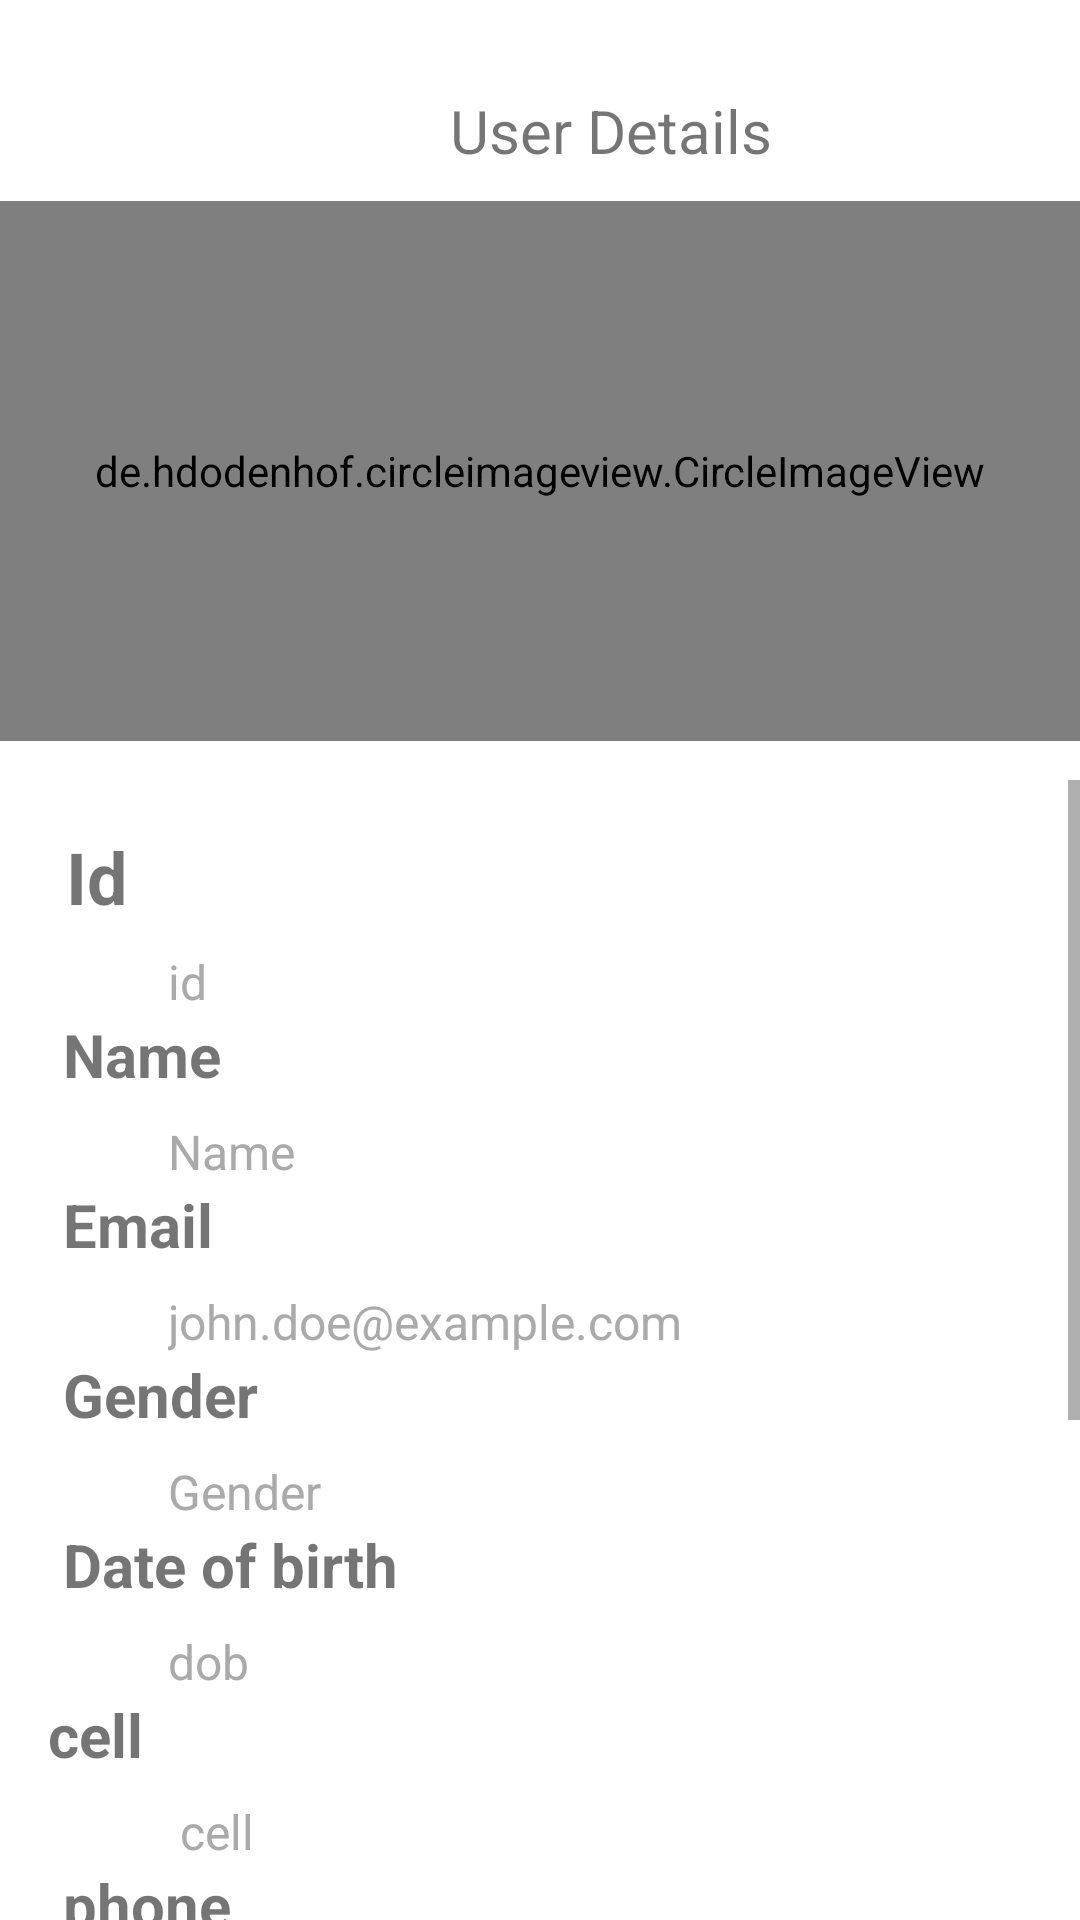

Reconstruct the res/layout file that produces this screen, plus the resources it refers to.
<!-- AndroidManifest.xml: application theme Theme.RetrofitWithRecyclerView -->
<!-- res/layout/activity_detail_screen.xml -->
<?xml version="1.0" encoding="utf-8"?>
<RelativeLayout
    xmlns:android="http://schemas.android.com/apk/res/android"
    xmlns:tools="http://schemas.android.com/tools"
    xmlns:app="http://schemas.android.com/apk/res-auto"
    android:layout_width="match_parent"
    android:layout_height="match_parent"
    tools:context=".DetailScreen">


    <TextView
        android:id="@+id/textView"
        android:layout_width="wrap_content"
        android:layout_height="wrap_content"
        android:layout_marginLeft="150dp"
        android:layout_marginTop="30dp"
        android:text="User Details"
        android:textSize="20dp"
        app:layout_constraintEnd_toEndOf="parent"
        app:layout_constraintStart_toStartOf="parent"
        app:layout_constraintTop_toTopOf="parent" />

    <de.hdodenhof.circleimageview.CircleImageView
        android:id="@+id/image_view"
        android:layout_width="match_parent"
        android:layout_height="180dp"
        android:layout_below="@+id/textView"
        android:layout_marginTop="10dp"
        android:src="@drawable/panda"
        app:layout_constraintTop_toBottomOf="@+id/textView"
        app:layout_constraintEnd_toEndOf="parent"
        app:layout_constraintStart_toStartOf="parent"
        app:layout_constraintTop_toTopOf="parent"
        />

    <ScrollView
        android:id="@+id/user_details_layout"
        android:layout_width="match_parent"
        android:layout_height="match_parent"
        android:layout_marginTop="260dp"
        app:layout_constraintTop_toBottomOf="@+id/image_view"
        tools:layout_editor_absoluteX="2dp">

        <LinearLayout
            android:layout_width="match_parent"
            android:layout_height="wrap_content"
            android:orientation="vertical"
            android:padding="16dp">

            <TextView
                android:id="@+id/user_id"
                android:layout_width="match_parent"
                android:layout_height="wrap_content"
                android:text=" Id"
                android:textSize="24sp"

                android:textStyle="bold" />

            <TextView
                android:id="@+id/id"
                android:layout_width="match_parent"
                android:layout_height="wrap_content"
                android:layout_marginTop="8dp"
                android:layout_marginLeft="40dp"
                android:text="id"
                android:textColor="@android:color/darker_gray"
                android:textSize="16sp" />


            <TextView
                android:id="@+id/user_name"
                android:layout_width="match_parent"
                android:layout_height="wrap_content"
                android:text=" Name"

                android:textSize="20sp"
                android:textStyle="bold" />

            <TextView
                android:id="@+id/name"
                android:layout_width="match_parent"
                android:layout_height="wrap_content"
                android:layout_marginTop="8dp"
                android:layout_marginLeft="40dp"
                android:text="Name"

                android:textColor="@android:color/darker_gray"
                android:textSize="16sp" />

            <TextView
                android:id="@+id/user_email"
                android:layout_width="match_parent"
                android:layout_height="wrap_content"
                android:text=" Email"
                android:textSize="20sp"

                android:textStyle="bold" />

            <TextView
                android:id="@+id/email"
                android:layout_width="match_parent"
                android:layout_height="wrap_content"
                android:layout_marginTop="8dp"
                android:layout_marginLeft="40dp"
                android:text="john.doe@example.com"
                android:textColor="@android:color/darker_gray"
                android:textSize="16sp" />

            <TextView
                android:id="@+id/user_gender"
                android:layout_width="match_parent"
                android:layout_height="wrap_content"
                android:text=" Gender"

                android:textSize="20sp"
                android:textStyle="bold" />

            <TextView
                android:id="@+id/gender"
                android:layout_width="match_parent"
                android:layout_height="wrap_content"
                android:layout_marginLeft="40dp"
                android:layout_marginTop="8dp"
                android:text="Gender"
                android:textColor="@android:color/darker_gray"
                android:textSize="16sp" />

            <TextView
                android:id="@+id/user_dob"
                android:layout_width="match_parent"
                android:layout_height="wrap_content"
                android:text=" Date of birth"

                android:textSize="20sp"
                android:textStyle="bold" />

            <TextView
                android:id="@+id/dob"
                android:layout_width="match_parent"
                android:layout_height="wrap_content"
                android:layout_marginLeft="40dp"
                android:layout_marginTop="8dp"
                android:text="dob"
                android:textColor="@android:color/darker_gray"
                android:textSize="16sp" />

            <TextView
                android:id="@+id/user_cell"
                android:layout_width="match_parent"
                android:layout_height="wrap_content"
                android:text="cell"
                android:textSize="20sp"

                android:textStyle="bold" />

            <TextView
                android:id="@+id/cell"
                android:layout_width="match_parent"
                android:layout_height="wrap_content"
                android:layout_marginTop="8dp"
                android:text=" cell"
                android:textColor="@android:color/darker_gray"
                android:layout_marginLeft="40dp"
                android:textSize="16sp" />

            <TextView
                android:id="@+id/user_phone"
                android:layout_width="match_parent"
                android:layout_height="wrap_content"
                android:text=" phone"

                android:textSize="20sp"
                android:textStyle="bold" />

            <TextView
                android:id="@+id/phone"
                android:layout_width="match_parent"
                android:layout_height="wrap_content"
                android:layout_marginTop="8dp"
                android:text="phone"
                android:textColor="@android:color/darker_gray"
                android:layout_marginLeft="40dp"
                android:textSize="16sp" />


            <TextView
                android:id="@+id/user_registered"
                android:layout_width="match_parent"
                android:layout_height="wrap_content"
                android:text=" registered"

                android:textSize="20sp"
                android:textStyle="bold" />

            <TextView
                android:id="@+id/registered"
                android:layout_width="match_parent"
                android:layout_height="wrap_content"
                android:layout_marginLeft="40dp"
                android:layout_marginTop="8dp"
                android:text="Registered"
                android:textColor="@android:color/darker_gray"
                android:textSize="16sp" />

            <TextView
                android:id="@+id/user_nat"
                android:layout_width="match_parent"
                android:layout_height="wrap_content"
                android:text=" Nat"
                android:textSize="24sp"

                android:textStyle="bold" />

            <TextView
                android:id="@+id/nat"
                android:layout_width="match_parent"
                android:layout_height="wrap_content"
                android:layout_marginTop="8dp"
                android:layout_marginLeft="40dp"
                android:text="Nat"

                android:textColor="@android:color/darker_gray"
                android:textSize="16sp" />

            <TextView
                android:id="@+id/user_login"
                android:layout_width="match_parent"
                android:layout_height="wrap_content"
                android:text=" Login"
                android:textSize="24sp"

                android:textStyle="bold" />

            <TextView
                android:id="@+id/login"
                android:layout_width="match_parent"
                android:layout_height="wrap_content"
                android:layout_marginTop="8dp"
                android:layout_marginLeft="40dp"
                android:text="Login"
                android:textColor="@android:color/darker_gray"
                android:textSize="16sp" />

            <TextView
                android:id="@+id/user_location"
                android:layout_width="match_parent"
                android:layout_height="wrap_content"
                android:text=" Location"
                android:textSize="24sp"

                android:textStyle="bold" />

            <TextView
                android:id="@+id/location"
                android:layout_width="match_parent"
                android:layout_height="wrap_content"
                android:layout_marginTop="8dp"
                android:layout_marginLeft="40dp"
                android:text="city"
                android:textColor="@android:color/darker_gray"
                android:textSize="16sp" />


        </LinearLayout>
    </ScrollView>


</RelativeLayout>
<!-- resources referenced by this layout -->
<resources>
  <!-- drawable panda: jpg bitmap (drawable-v24, 223075 bytes) -->
  <style name="Theme.RetrofitWithRecyclerView" parent="Theme.MaterialComponents.DayNight.DarkActionBar">
          
          <item name="colorPrimary">@color/purple_500</item>
          <item name="colorPrimaryVariant">@color/purple_700</item>
          <item name="colorOnPrimary">@color/white</item>
          
          <item name="colorSecondary">@color/teal_200</item>
          <item name="colorSecondaryVariant">@color/teal_700</item>
          <item name="colorOnSecondary">@color/black</item>
          
          <item name="android:statusBarColor">?attr/colorPrimaryVariant</item>
          
      </style>
  <!-- not gathered from this repository: default colours our renderer supplied (Android Studio template values) -->
  <color name="purple_500">#FF6200EE</color>
  <color name="purple_700">#FF3700B3</color>
  <color name="teal_200">#FF03DAC5</color>
  <color name="teal_700">#FF018786</color>
  <color name="black">#FF000000</color>
  <color name="white">#FFFFFFFF</color>
</resources>
